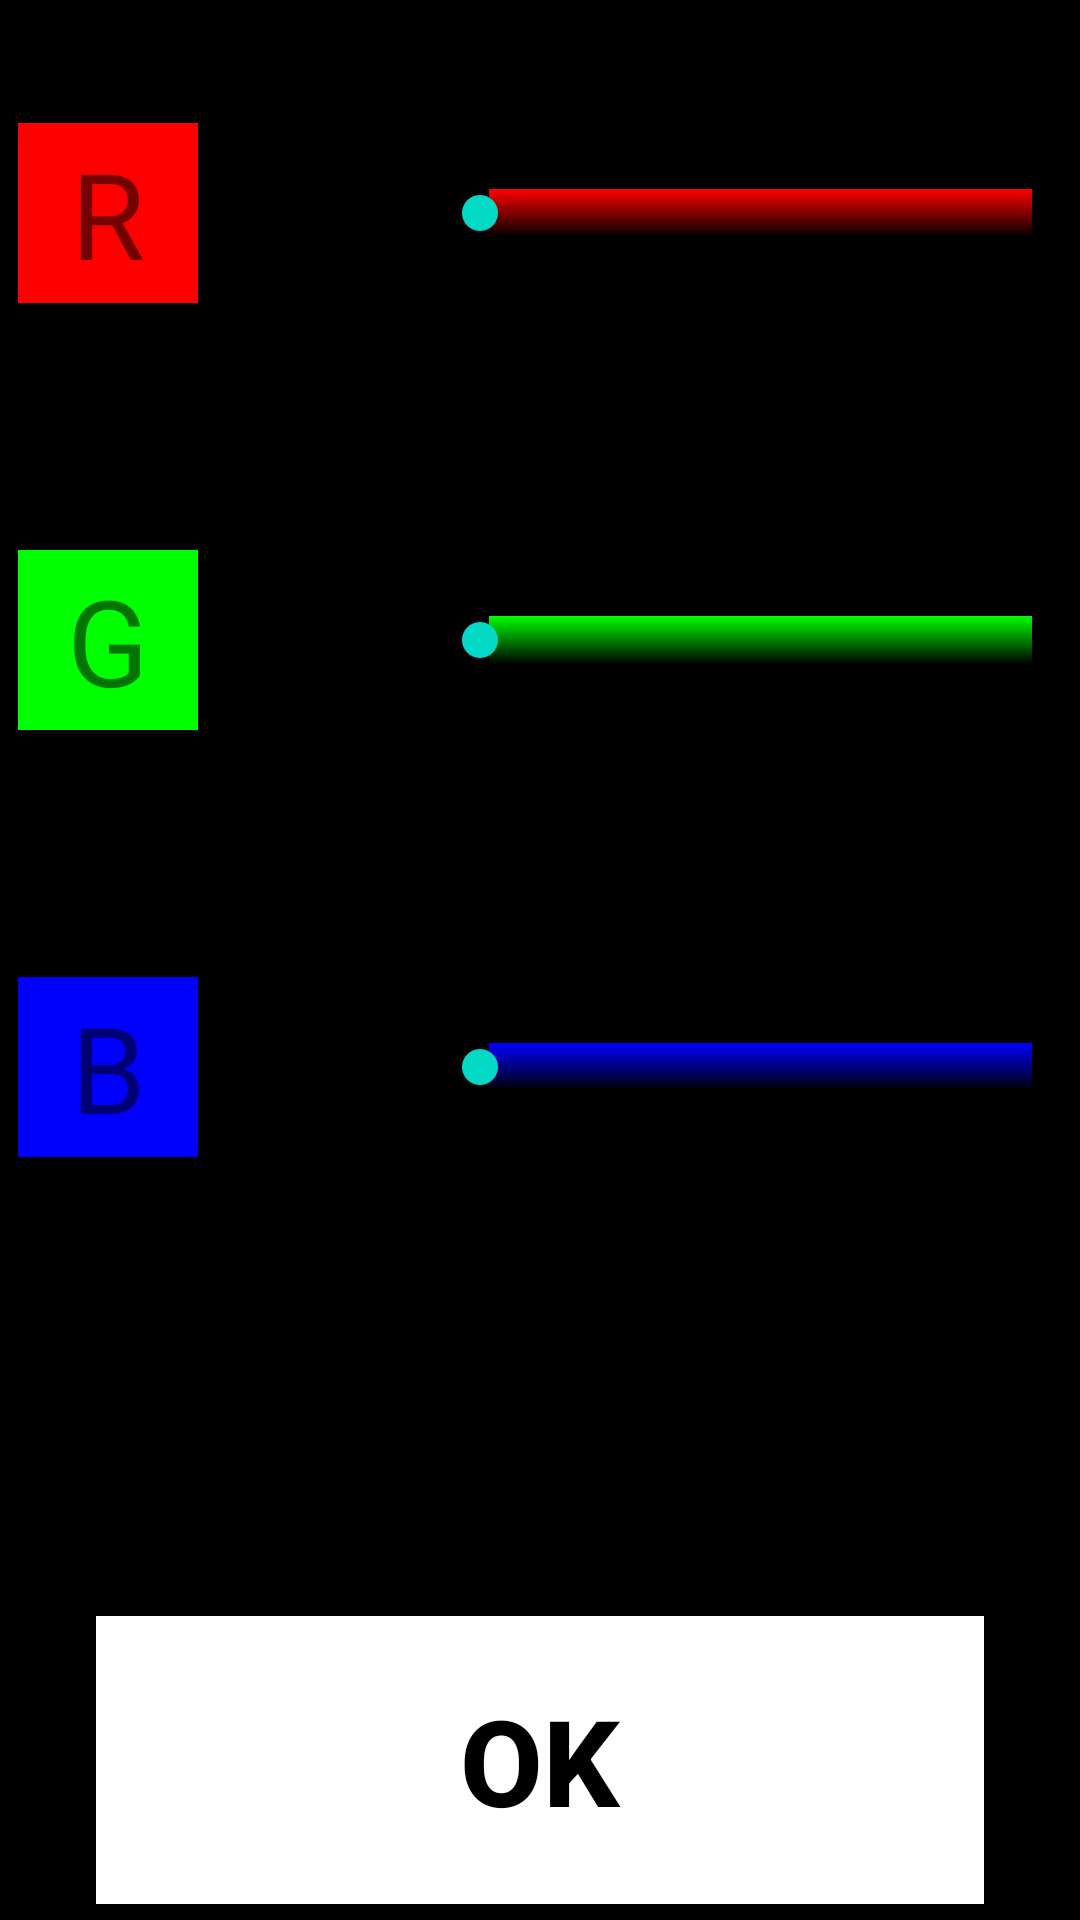

Write the Android layout XML for this screen, with the resource values it uses.
<!-- AndroidManifest.xml: application theme Theme.PixelArtMaker -->
<!-- res/layout/activity_color_picker.xml -->
<?xml version="1.0" encoding="utf-8"?>
<LinearLayout
    xmlns:android="http://schemas.android.com/apk/res/android"
    xmlns:app="http://schemas.android.com/apk/res-auto"
    xmlns:tools="http://schemas.android.com/tools"
    android:layout_width="match_parent"
    android:layout_height="match_parent"
    android:orientation="vertical"
    tools:context=".ColorPickerActivity"
    android:background="@color/black">

    <LinearLayout
        android:layout_width="match_parent"
        android:layout_height="0dp"
        android:layout_weight="0.6"
        android:orientation="vertical"
        android:layout_gravity="center_horizontal">
        <LinearLayout
            android:layout_width="match_parent"
            android:layout_height="match_parent"
            android:layout_weight="1"
            android:orientation="horizontal"
            tools:ignore="Suspicious0dp" >
            <LinearLayout
                android:layout_width="0dp"
                android:layout_height="match_parent"
                android:layout_weight="0.2"
                android:gravity="center">
                <TextView
                    android:id="@+id/txtRed"
                    android:layout_width="60dp"
                    android:layout_height="60dp"
                    android:background="#FF0000"
                    android:text="R"
                    android:gravity="center"
                    android:textSize="40sp"/>
            </LinearLayout>
            <LinearLayout
                android:layout_width="0dp"
                android:layout_height="match_parent"
                android:layout_weight="0.2"
                android:gravity="center">
                <EditText
                    android:id="@+id/edtRed"
                    android:layout_width="match_parent"
                    android:layout_height="match_parent"
                    android:gravity="center"
                    android:textSize="25sp"
                    android:textColor="@color/white"
                    android:singleLine="true"
                    android:inputType="number"/>
            </LinearLayout>
            <LinearLayout
                android:layout_width="0dp"
                android:layout_height="match_parent"
                android:layout_weight="0.6"
                android:gravity="center">
                <SeekBar
                    android:id="@+id/sbrRed"
                    android:layout_width="match_parent"
                    android:layout_height="match_parent"
                    android:max="255"
                    android:progressDrawable="@drawable/bgred"/>
            </LinearLayout>
        </LinearLayout>

        <LinearLayout
            android:layout_width="match_parent"
            android:layout_height="match_parent"
            android:layout_weight="1"
            android:orientation="horizontal"
            tools:ignore="Suspicious0dp" >
            <LinearLayout
                android:layout_width="0dp"
                android:layout_height="match_parent"
                android:layout_weight="0.2"
                android:gravity="center">
                <TextView
                    android:id="@+id/txtGreen"
                    android:layout_width="60dp"
                    android:layout_height="60dp"
                    android:background="#00FF00"
                    android:text="G"
                    android:gravity="center"
                    android:textSize="40sp"/>
            </LinearLayout>
            <LinearLayout
                android:layout_width="0dp"
                android:layout_height="match_parent"
                android:layout_weight="0.2"
                android:gravity="center">
                <EditText
                    android:id="@+id/edtGreen"
                    android:layout_width="match_parent"
                    android:layout_height="match_parent"
                    android:gravity="center"
                    android:textSize="25sp"
                    android:textColor="@color/white"
                    android:singleLine="true"
                    android:inputType="number"/>
            </LinearLayout>
            <LinearLayout
                android:layout_width="0dp"
                android:layout_height="match_parent"
                android:layout_weight="0.6"
                android:gravity="center">
                <SeekBar
                    android:id="@+id/sbrGreen"
                    android:layout_width="match_parent"
                    android:layout_height="match_parent"
                    android:max="255"
                    android:progressDrawable="@drawable/bggreen"/>
            </LinearLayout>
        </LinearLayout>

        <LinearLayout
            android:layout_width="match_parent"
            android:layout_height="match_parent"
            android:layout_weight="1"
            android:orientation="horizontal"
            tools:ignore="Suspicious0dp" >
            <LinearLayout
                android:layout_width="0dp"
                android:layout_height="match_parent"
                android:layout_weight="0.2"
                android:gravity="center">
                <TextView
                    android:id="@+id/txtBlue"
                    android:layout_width="60dp"
                    android:layout_height="60dp"
                    android:background="#0000FF"
                    android:text="B"
                    android:gravity="center"
                    android:textSize="40sp"/>
            </LinearLayout>
            <LinearLayout
                android:layout_width="0dp"
                android:layout_height="match_parent"
                android:layout_weight="0.2"
                android:gravity="center">
                <EditText
                    android:id="@+id/edtBlue"
                    android:layout_width="match_parent"
                    android:layout_height="match_parent"
                    android:gravity="center"
                    android:textSize="25sp"
                    android:textColor="@color/white"
                    android:singleLine="true"
                    android:inputType="number"/>
            </LinearLayout>
            <LinearLayout
                android:layout_width="0dp"
                android:layout_height="match_parent"
                android:layout_weight="0.6"
                android:gravity="center">
                <SeekBar
                    android:id="@+id/sbrBlue"
                    android:layout_width="match_parent"
                    android:layout_height="match_parent"
                    android:max="255"
                    android:progressDrawable="@drawable/bgblue"/>
            </LinearLayout>
        </LinearLayout>
    </LinearLayout>

    <LinearLayout
        android:layout_width="match_parent"
        android:layout_height="0dp"
        android:layout_weight="0.15"
        android:gravity="center">
        <TextView
            android:id="@+id/txtColor"
            android:layout_width="300dp"
            android:layout_height="100dp"
            android:gravity="center"
            android:background="#000000"
            android:textSize="40sp"/>
    </LinearLayout>

    <LinearLayout
        android:layout_width="match_parent"
        android:layout_height="0dp"
        android:layout_weight="0.15"
        android:gravity="center">
        <Button
            android:id="@+id/OK"
            android:layout_width="300dp"
            android:layout_height="100dp"
            android:text="OK"
            android:textSize="40sp"
            android:textColor="@color/black"
            android:textStyle="bold"
            app:backgroundTint="@null"
            style="?android:attr/borderlessButtonStyle"
            android:background="@drawable/btn_custom"/>
    </LinearLayout>

</LinearLayout>
<!-- resources referenced by this layout -->
<resources>
  <color name="black">#FF000000</color>
  <color name="white">#FFFFFFFF</color>
  <!-- drawable bgblue (drawable) -->
  <?xml version="1.0" encoding="utf-8"?>
  <shape xmlns:android="http://schemas.android.com/apk/res/android">
      <gradient
          android:startColor="#0000FF"
          android:endColor="#000000"
          android:angle="270"
      />
  </shape>
  <!-- drawable bggreen (drawable) -->
  <?xml version="1.0" encoding="utf-8"?>
  <shape xmlns:android="http://schemas.android.com/apk/res/android">
      <gradient
          android:startColor="#00FF00"
          android:endColor="#000000"
          android:angle="270"
      />
  </shape>
  <!-- drawable bgred (drawable) -->
  <?xml version="1.0" encoding="utf-8"?>
  <shape xmlns:android="http://schemas.android.com/apk/res/android">
      <gradient
          android:startColor="#FF0000"
          android:endColor="#000000"
          android:angle="270"
      />
  </shape>
  <!-- drawable btn_custom (drawable) -->
  <?xml version="1.0" encoding="utf-8"?>
  <shape xmlns:android="http://schemas.android.com/apk/res/android"
      android:shape="rectangle">
  
      
      <solid android:color="#ffffff" />
  
      
      <stroke
          android:width="2dp"
          android:color="#000000" />
  
  </shape>
  <style name="Theme.PixelArtMaker" parent="Theme.MaterialComponents.DayNight.DarkActionBar">
          
          <item name="colorPrimary">@color/purple_500</item>
          <item name="colorPrimaryVariant">@color/purple_700</item>
          <item name="colorOnPrimary">@color/white</item>
          
          <item name="colorSecondary">@color/teal_200</item>
          <item name="colorSecondaryVariant">@color/teal_700</item>
          <item name="colorOnSecondary">@color/black</item>
          
          <item name="android:statusBarColor" tools:targetApi="l">?attr/colorPrimaryVariant</item>
          
      </style>
  <color name="purple_500">#FF6200EE</color>
  <color name="purple_700">#FF3700B3</color>
  <color name="teal_200">#FF03DAC5</color>
  <color name="teal_700">#FF018786</color>
</resources>
